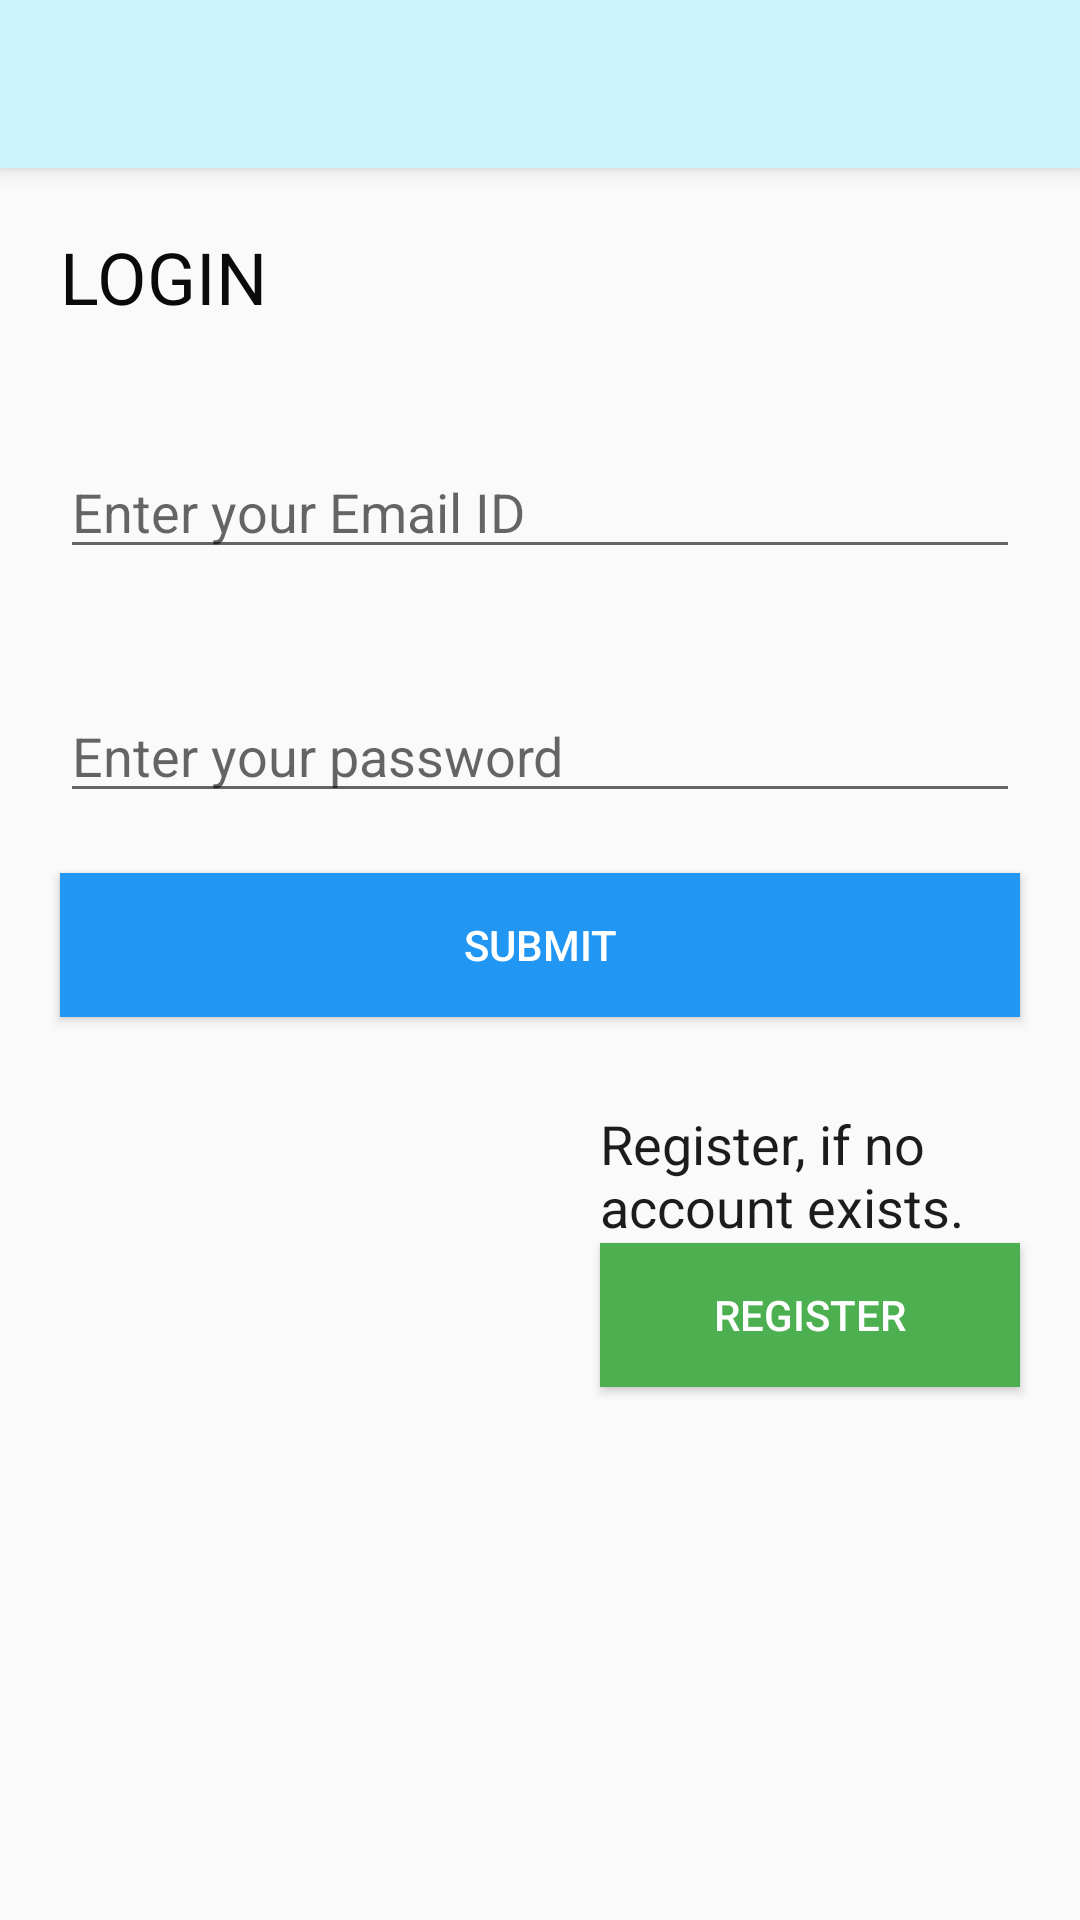

Reconstruct the res/layout file that produces this screen, plus the resources it refers to.
<!-- AndroidManifest.xml: application theme AppTheme -->
<!-- res/layout/activity_main.xml -->
<?xml version="1.0" encoding="utf-8"?>
<LinearLayout xmlns:android="http://schemas.android.com/apk/res/android"
    xmlns:app="http://schemas.android.com/apk/res-auto"
    xmlns:tools="http://schemas.android.com/tools"
    android:layout_width="match_parent"
    android:layout_height="match_parent"
    android:orientation="vertical"
    tools:context=".MainActivity">

    <include
        android:id="@+id/toolbar"
        layout="@layout/toolbar"/>

    <TextView
        android:id="@+id/Login"
        android:layout_width="wrap_content"
        android:layout_height="wrap_content"
        android:layout_marginLeft="20dp"
        android:layout_marginTop="20dp"
        android:layout_marginRight="20dp"
        android:layout_marginBottom="20dp"
        android:text="LOGIN "
        android:textColor="#FA050505"
        android:textSize="24sp"
        app:lineHeight="50dp"
        tools:layout_editor_absoluteX="108dp"
        tools:layout_editor_absoluteY="84dp" />

    <EditText
        android:id="@+id/et_email"
        android:layout_width="match_parent"
        android:layout_height="wrap_content"
        android:layout_marginLeft="20dp"
        android:layout_marginTop="20dp"
        android:layout_marginRight="20dp"
        android:layout_marginBottom="20dp"
        android:ems="10"
        android:hint="Enter your Email ID"
        android:inputType="textEmailAddress"/>
        

    <android.support.design.widget.TextInputEditText
        android:id="@+id/password"
        android:layout_width="match_parent"
        android:layout_height="wrap_content"
        android:layout_marginLeft="20dp"
        android:layout_marginTop="20dp"
        android:layout_marginRight="20dp"
        android:layout_marginBottom="20dp"
        android:ems="10"
        android:hint="Enter your password"
        android:inputType="textPassword"
        app:errorEnabled="true"/>
    <Button
        android:id="@+id/bt_loginsubmit"
        android:layout_width="match_parent"
        android:layout_height="wrap_content"
        android:layout_marginLeft="20dp"
        android:layout_marginRight="20dp"
        android:layout_marginBottom="20dp"
        android:background="@color/colorPrimaryDark"
        android:textColor="#FFFFFF"
        android:text="submit" />

    <TextView
        android:id="@+id/tv_toRegister"
        android:layout_width="wrap_content"
        android:layout_height="wrap_content"
        android:layout_marginLeft="200dp"
        android:layout_marginTop="10dp"
        android:layout_marginRight="20dp"
        android:text="Register, if no account exists."
        android:textColor="#F3111111"
        android:textSize="18sp" />

    <Button
        android:id="@+id/bt_Register"
        android:layout_width="match_parent"
        android:layout_height="wrap_content"
        android:layout_marginLeft="200dp"
        android:layout_marginTop="00dp"
        android:layout_marginRight="20dp"
        android:background="#4CAF50"
        android:text="register"
        android:textColor="#FFFFFF" />

</LinearLayout>
<!-- res/layout/toolbar.xml (included above) -->
<?xml version="1.0" encoding="utf-8"?>
<android.support.v7.widget.Toolbar xmlns:android="http://schemas.android.com/apk/res/android"
    android:layout_width="match_parent"
    android:layout_height="wrap_content"
    xmlns:app="http://schemas.android.com/apk/res-auto"
    android:background="@color/colorPrimary"
    android:elevation="4dp"
    android:theme="@style/Widget.AppCompat.ActionBar">
   // app:popupTheme="@style/ThemeOverlay.AppCompat.Light"


</android.support.v7.widget.Toolbar>
<!-- resources referenced by this layout -->
<resources>
  <color name="colorPrimary">#CBF4FF</color>
  <color name="colorPrimaryDark">#2196F3</color>
  <style name="AppTheme" parent="Theme.AppCompat.Light.NoActionBar">
          
          <item name="colorAccent">@color/colorAccent</item>
          <item name="colorPrimaryDark">@color/colorPrimaryDark</item>
          <item name="colorPrimary">@color/colorPrimary</item>
  
      </style>
  <color name="colorAccent">#3F51B5</color>
</resources>
